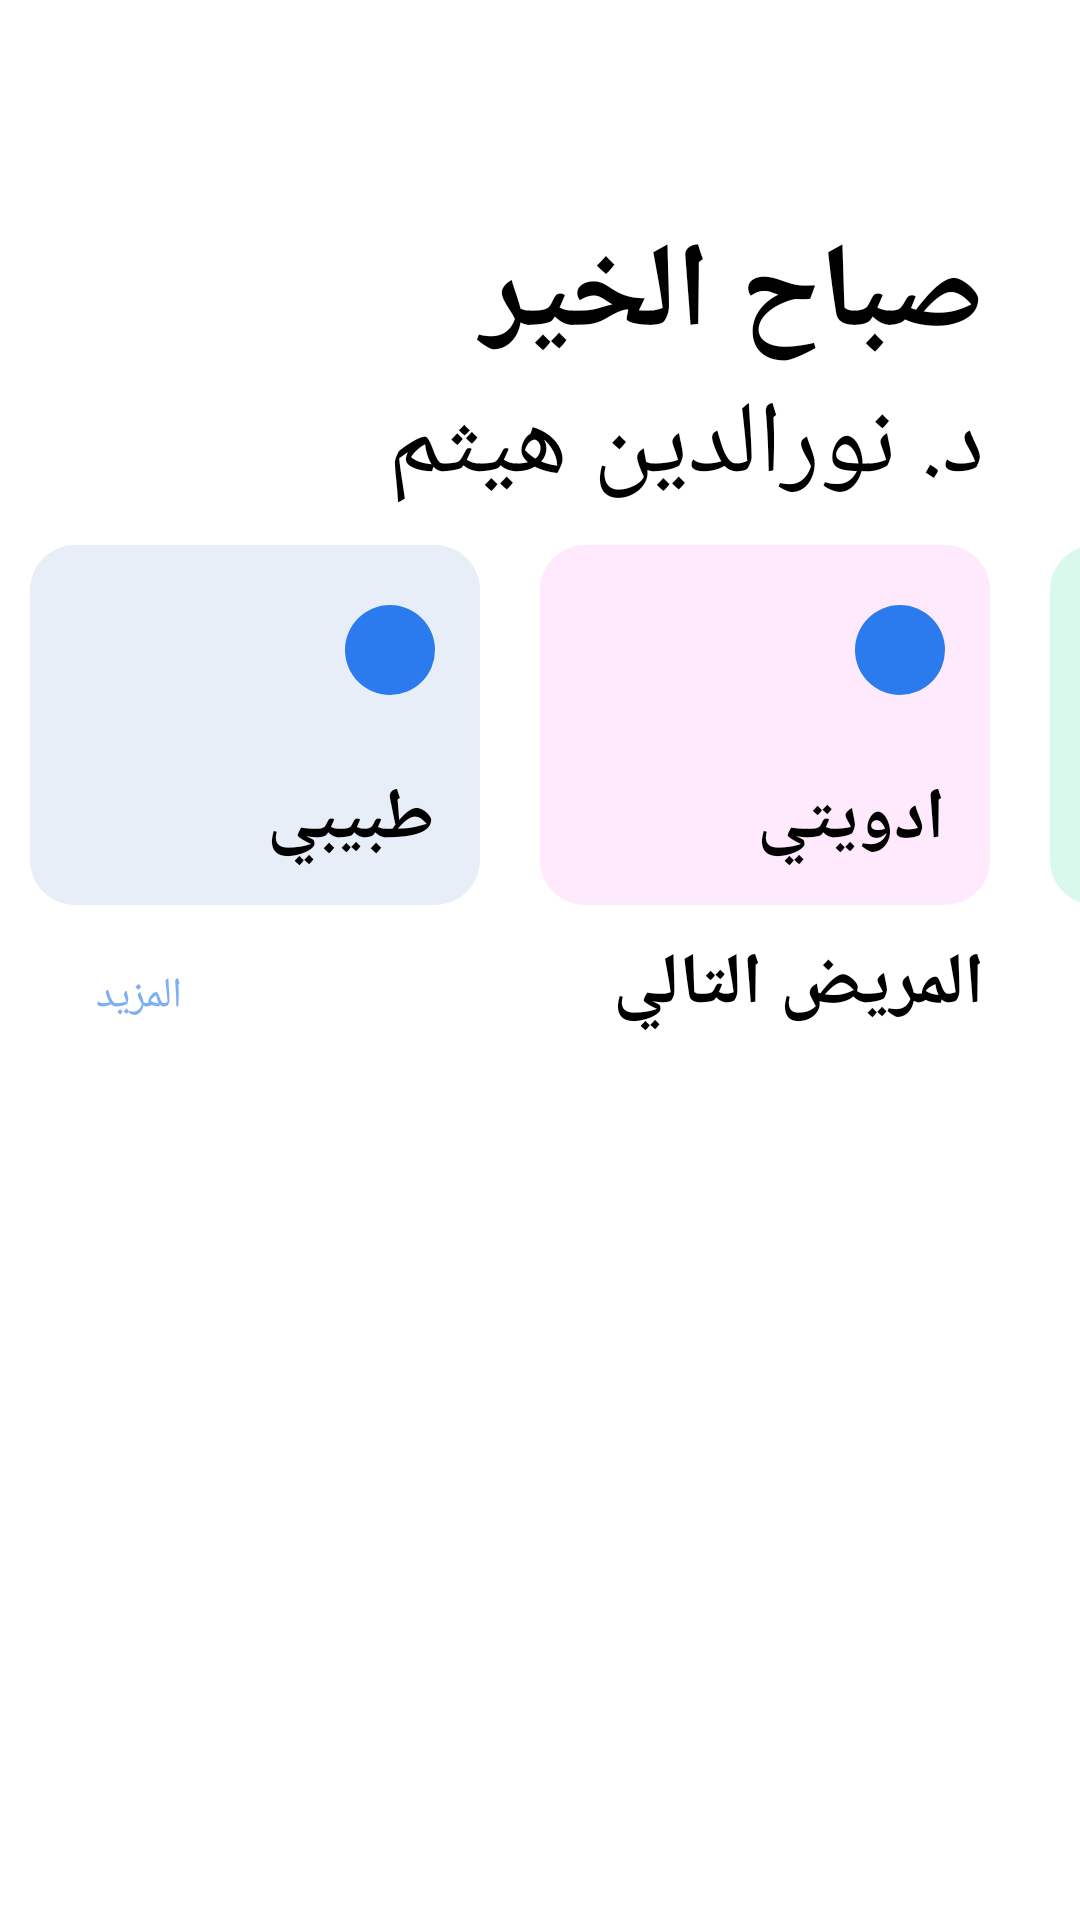

Android layout source for this screen:
<!-- AndroidManifest.xml: application theme Theme.Mkjli -->
<!-- res/layout/fragment_home_doctor.xml -->
<?xml version="1.0" encoding="utf-8"?>
<androidx.constraintlayout.widget.ConstraintLayout xmlns:android="http://schemas.android.com/apk/res/android"
    xmlns:app="http://schemas.android.com/apk/res-auto"
    xmlns:tools="http://schemas.android.com/tools"
    android:layout_width="match_parent"
    android:layout_height="match_parent"
    android:background="#FFFFFF"
    android:paddingTop="66dp"
    tools:context=".medcin.home.HomeDoctorFragment">

    <ScrollView
        android:layout_width="match_parent"
        android:layout_height="match_parent"
        app:layout_constraintBottom_toBottomOf="parent"
        app:layout_constraintEnd_toEndOf="parent"
        app:layout_constraintStart_toStartOf="parent"
        app:layout_constraintTop_toTopOf="parent">

        <LinearLayout
            android:layout_width="match_parent"
            android:layout_height="wrap_content"
            android:orientation="vertical">

            <TextView
                android:id="@+id/textViewsbah"
                android:layout_width="match_parent"
                android:layout_height="wrap_content"
                android:layout_marginTop="5dp"
                android:layout_marginRight="32dp"
                android:text="@string/helloarab"
                android:textColor="#000000"
                android:textSize="40sp"
                android:textStyle="bold" />

            <TextView
                android:id="@+id/textViewsbahdoctorname"
                android:layout_width="match_parent"
                android:layout_height="wrap_content"
                android:layout_marginRight="32dp"
                android:text="@string/asdasd"
                android:textColor="#000000"
                android:textSize="34sp" />

            <androidx.constraintlayout.widget.ConstraintLayout
                android:layout_width="match_parent"
                android:layout_height="match_parent">

                <HorizontalScrollView
                    android:id="@+id/horizontalScrollView"
                    android:layout_width="match_parent"
                    android:layout_height="match_parent"
                    android:scrollbars="none">

                    <LinearLayout
                        android:layout_width="wrap_content"
                        android:layout_height="wrap_content"
                        android:orientation="horizontal">

                        <androidx.cardview.widget.CardView
                            android:layout_width="150dp"
                            android:layout_height="120dp"
                            android:layout_margin="10dp"
                            app:cardCornerRadius="15dp"
                            app:cardElevation="0dp">

                            <LinearLayout
                                android:layout_width="match_parent"
                                android:layout_height="match_parent"
                                android:background="#E7EEF7"
                                android:orientation="vertical">

                                <androidx.constraintlayout.widget.ConstraintLayout
                                    android:layout_width="30dp"
                                    android:layout_height="30dp"
                                    android:layout_marginLeft="105dp"
                                    android:layout_marginTop="20dp"
                                    android:background="@drawable/background_pour_card">

                                </androidx.constraintlayout.widget.ConstraintLayout>

                                <TextView
                                    android:id="@+id/textView43"
                                    android:layout_width="match_parent"
                                    android:layout_height="wrap_content"
                                    android:layout_marginTop="25dp"
                                    android:layout_marginRight="15dp"
                                    android:text="@string/طبيبي"
                                    android:textColor="#000000"
                                    android:textSize="24sp"
                                    android:textStyle="bold" />

                            </LinearLayout>
                        </androidx.cardview.widget.CardView>

                        <androidx.cardview.widget.CardView
                            android:layout_width="150dp"
                            android:layout_height="120dp"
                            android:layout_margin="10dp"
                            app:cardCornerRadius="15dp"
                            app:cardElevation="0dp">

                            <LinearLayout
                                android:layout_width="match_parent"
                                android:layout_height="match_parent"
                                android:background="#FFE9FC"
                                android:orientation="vertical">

                                <androidx.constraintlayout.widget.ConstraintLayout
                                    android:layout_width="30dp"
                                    android:layout_height="30dp"
                                    android:layout_marginLeft="105dp"
                                    android:layout_marginTop="20dp"
                                    android:background="@drawable/background_pour_card">

                                </androidx.constraintlayout.widget.ConstraintLayout>

                                <TextView
                                    android:id="@+id/textView44"
                                    android:layout_width="match_parent"
                                    android:layout_height="wrap_content"
                                    android:layout_marginTop="25dp"
                                    android:layout_marginRight="15dp"
                                    android:text="@string/ادويتي"
                                    android:textColor="#000000"
                                    android:textSize="24sp"
                                    android:textStyle="bold" />

                            </LinearLayout>
                        </androidx.cardview.widget.CardView>

                        <androidx.cardview.widget.CardView
                            android:layout_width="150dp"
                            android:layout_height="120dp"
                            android:layout_margin="10dp"
                            app:cardCornerRadius="15dp"
                            app:cardElevation="0dp">

                            <LinearLayout
                                android:layout_width="match_parent"
                                android:layout_height="match_parent"
                                android:background="#D9F9ED"
                                android:orientation="vertical">

                                <androidx.constraintlayout.widget.ConstraintLayout
                                    android:layout_width="30dp"
                                    android:layout_height="30dp"
                                    android:layout_marginLeft="105dp"
                                    android:layout_marginTop="20dp"
                                    android:background="@drawable/background_pour_card">

                                </androidx.constraintlayout.widget.ConstraintLayout>

                                <TextView
                                    android:id="@+id/textView45"
                                    android:layout_width="match_parent"
                                    android:layout_height="wrap_content"
                                    android:layout_marginTop="25dp"
                                    android:layout_marginRight="15dp"
                                    android:text="@string/malid"
                                    android:textColor="#000000"
                                    android:textSize="24sp"
                                    android:textStyle="bold" />

                            </LinearLayout>
                        </androidx.cardview.widget.CardView>
                    </LinearLayout>
                </HorizontalScrollView>

            </androidx.constraintlayout.widget.ConstraintLayout>

            <LinearLayout
                android:layout_width="match_parent"
                android:layout_height="match_parent"
                android:orientation="horizontal">

                <TextView
                    android:id="@+id/nike"
                    android:layout_width="wrap_content"
                    android:layout_height="wrap_content"
                    android:layout_marginStart="32dp"
                    android:layout_weight="1"
                    android:text="@string/more"
                    android:textAlignment="textEnd"
                    android:textColor="#7EAEF4"/>

                <TextView
                    android:id="@+id/textView6"
                    android:layout_width="wrap_content"
                    android:layout_height="wrap_content"
                    android:layout_marginEnd="32dp"
                    android:layout_marginBottom="5dp"
                    android:layout_weight="1"
                    android:text="@string/maridtali"
                    android:textColor="#000000"
                    android:textSize="24sp"
                    android:textStyle="bold" />
            </LinearLayout>

            <androidx.constraintlayout.widget.ConstraintLayout
                android:layout_width="match_parent"
                android:layout_height="wrap_content">

                <androidx.recyclerview.widget.RecyclerView
                    android:id="@+id/view1docotor"
                    android:layout_width="353dp"
                    android:layout_height="match_parent"
                    app:layout_constraintBottom_toBottomOf="parent"
                    app:layout_constraintEnd_toEndOf="parent"
                    app:layout_constraintStart_toStartOf="parent"
                    app:layout_constraintTop_toTopOf="parent" />
            </androidx.constraintlayout.widget.ConstraintLayout>

            <androidx.constraintlayout.widget.ConstraintLayout
                android:layout_width="match_parent"
                android:layout_height="match_parent">

                <View
                    android:id="@+id/view2"
                    android:layout_width="wrap_content"
                    android:layout_height="70dp"
                    android:background="#FFFFFF"
                    app:layout_constraintBottom_toBottomOf="parent"
                    app:layout_constraintEnd_toEndOf="parent"
                    app:layout_constraintHorizontal_bias="0.5"
                    app:layout_constraintStart_toStartOf="parent"
                    app:layout_constraintTop_toTopOf="parent"
                    app:layout_constraintVertical_bias="0.5" />

            </androidx.constraintlayout.widget.ConstraintLayout>

        </LinearLayout>
    </ScrollView>
</androidx.constraintlayout.widget.ConstraintLayout>
<!-- resources referenced by this layout -->
<resources>
  <!-- drawable background_pour_card (drawable) -->
  <?xml version="1.0" encoding="utf-8"?>
  <selector xmlns:android="http://schemas.android.com/apk/res/android">
      <item>
          <shape android:shape="oval">
              <solid android:color="#2b7bef"/>
          </shape>
      </item>
  </selector>
  <string name="asdasd">د. نورالدين هيثم</string>
  <string name="helloarab">صباح الخير</string>
  <string name="malid">مرضاي</string>
  <string name="maridtali">المريض التالي</string>
  <string name="more">المزيد</string>
  <style name="Theme.Mkjli" parent="Theme.MaterialComponents.DayNight.NoActionBar">
          
          <item name="colorPrimary">@color/light_bleu</item>
          <item name="colorPrimaryVariant">@color/purple_700</item>
          <item name="colorOnPrimary">@color/black</item>
          
          <item name="colorSecondary">@color/teal_200</item>
          <item name="colorSecondaryVariant">@color/teal_700</item>
          <item name="colorOnSecondary">@color/black</item>
          
          <item name="android:statusBarColor">@color/grey</item>
          
      </style>
  <color name="light_bleu">#2b7bef</color>
  <color name="purple_700">#FF3700B3</color>
  <color name="black">#FF000000</color>
  <color name="teal_200">#FF03DAC5</color>
  <color name="teal_700">#FF018786</color>
  <color name="grey">#d2d2d2</color>
</resources>
